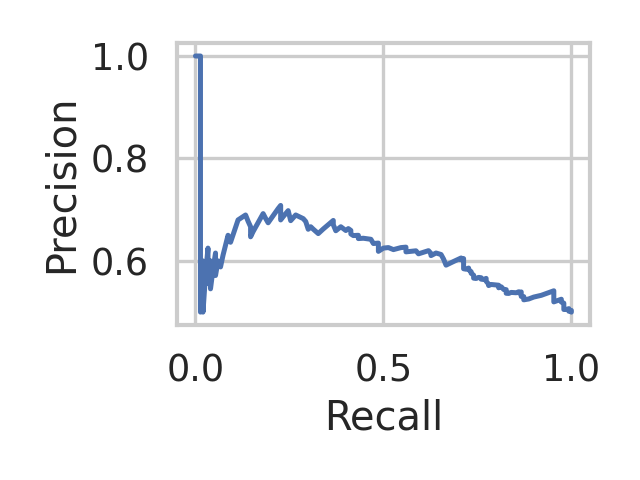

The data file committed next to this chart (first rows):
recall, precision, threshold
1.0, 0.5, 0.27
1.0, 0.5017, 0.2767
1.0, 0.5034, 0.2867
0.9933, 0.5017, 0.3
0.9933, 0.5034, 0.3233
0.9933, 0.5068, 0.3267
0.9867, 0.5051, 0.33
0.98, 0.5052, 0.3367
0.98, 0.5069, 0.3467
0.98, 0.5087, 0.35
0.98, 0.5104, 0.3533
0.98, 0.514, 0.36
0.98, 0.5158, 0.3633
0.98, 0.5176, 0.3967
0.9733, 0.5196, 0.4067
0.9733, 0.5214, 0.41
0.9733, 0.5252, 0.42
0.9533, 0.52, 0.4333
0.9533, 0.5219, 0.44
0.9533, 0.5257, 0.4433
0.9533, 0.5316, 0.4467
0.9533, 0.5336, 0.45
0.9533, 0.5376, 0.4533
0.9533, 0.5417, 0.4567
0.9467, 0.5399, 0.4667
0.94, 0.5382, 0.47
0.9333, 0.5364, 0.4733
0.92, 0.5328, 0.48
0.9, 0.5294, 0.4833
0.8933, 0.5276, 0.4867
0.8867, 0.5257, 0.49
0.8733, 0.524, 0.4933
0.8733, 0.5304, 0.4967
0.8667, 0.5306, 0.5
0.8667, 0.535, 0.5033
0.8667, 0.5394, 0.5067
0.86, 0.5375, 0.51
0.86, 0.5397, 0.5133
0.8533, 0.5378, 0.52
0.84, 0.5385, 0.5233
0.8333, 0.5365, 0.5267
0.8267, 0.5368, 0.53
0.8267, 0.5415, 0.5333
0.8267, 0.5439, 0.5367
0.82, 0.5442, 0.54
0.8133, 0.5495, 0.5433
0.8067, 0.5475, 0.55
0.8067, 0.5525, 0.5533
0.8, 0.553, 0.5567
0.7867, 0.554, 0.56
0.78, 0.5519, 0.5633
0.78, 0.5545, 0.5667
0.7733, 0.5604, 0.57
0.7733, 0.5631, 0.5733
0.7733, 0.5659, 0.5767
0.7667, 0.5637, 0.58
0.76, 0.5644, 0.5833
0.76, 0.5672, 0.5867
0.7533, 0.5678, 0.59
0.7467, 0.5657, 0.5933
... 95 more rows
